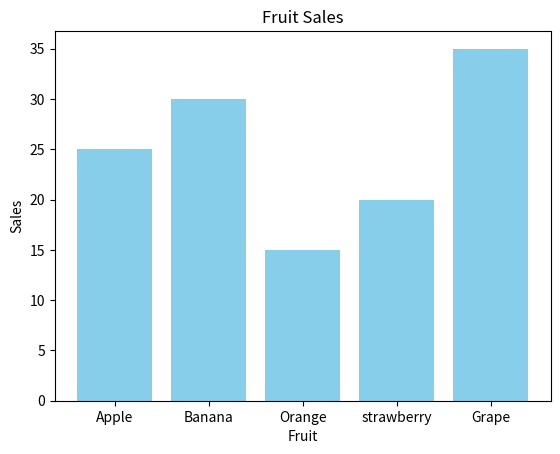

The script that saved this image:
import matplotlib.pyplot as plt

categories = ["Apple", "Banana", "Orange", "strawberry", "Grape"]
values = [25, 30, 15, 20, 35]

plt.clf()

plt.bar(categories, values, color='SkyBlue')

plt.title("Fruit Sales")

plt.xlabel("Fruit")
plt.ylabel("Sales")

plt.savefig("./results_bar_chart.png")

